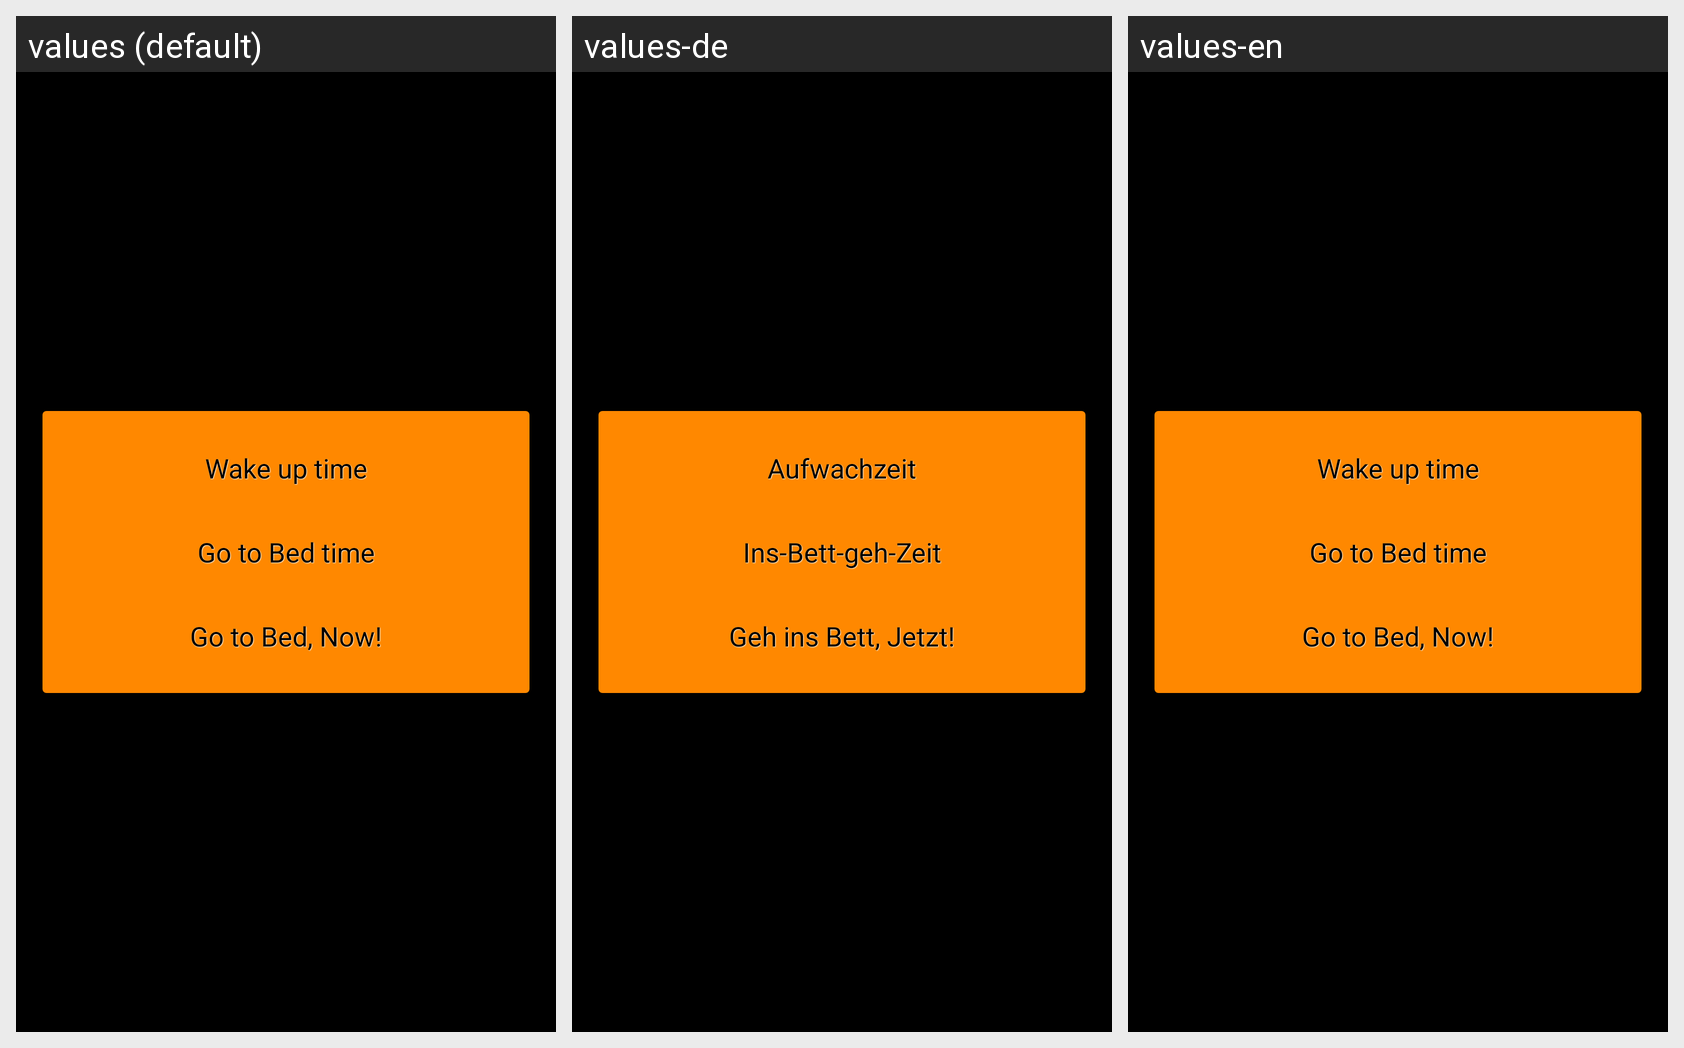

Here is an Android app screen in its default locale and in the app's own translations. Write out the translated-string differences for the strings that appear on this screen.
Android screen res/layout/fragment_main.xml rendered under 3 locales, left to right: values (default), values-de, values-en. Device: Nexus 5 (rendered at 1080×1920; each locale shown at half size, 540×960, under a caption strip naming it); theme MyTheme.
Strings drawn on this screen, with the default value and each locale's value (text and hints the layout hard-codes, and strings that could not be matched under every locale, appear in the picture but are not listed):

btn1
  values: Wake up time
  values-de: Aufwachzeit
  values-en: Wake up time

btn2
  values: Go to Bed time
  values-de: Ins-Bett-geh-Zeit
  values-en: Go to Bed time

btn3
  values: Go to Bed, Now!
  values-de: Geh ins Bett, Jetzt!
  values-en: Go to Bed, Now!
